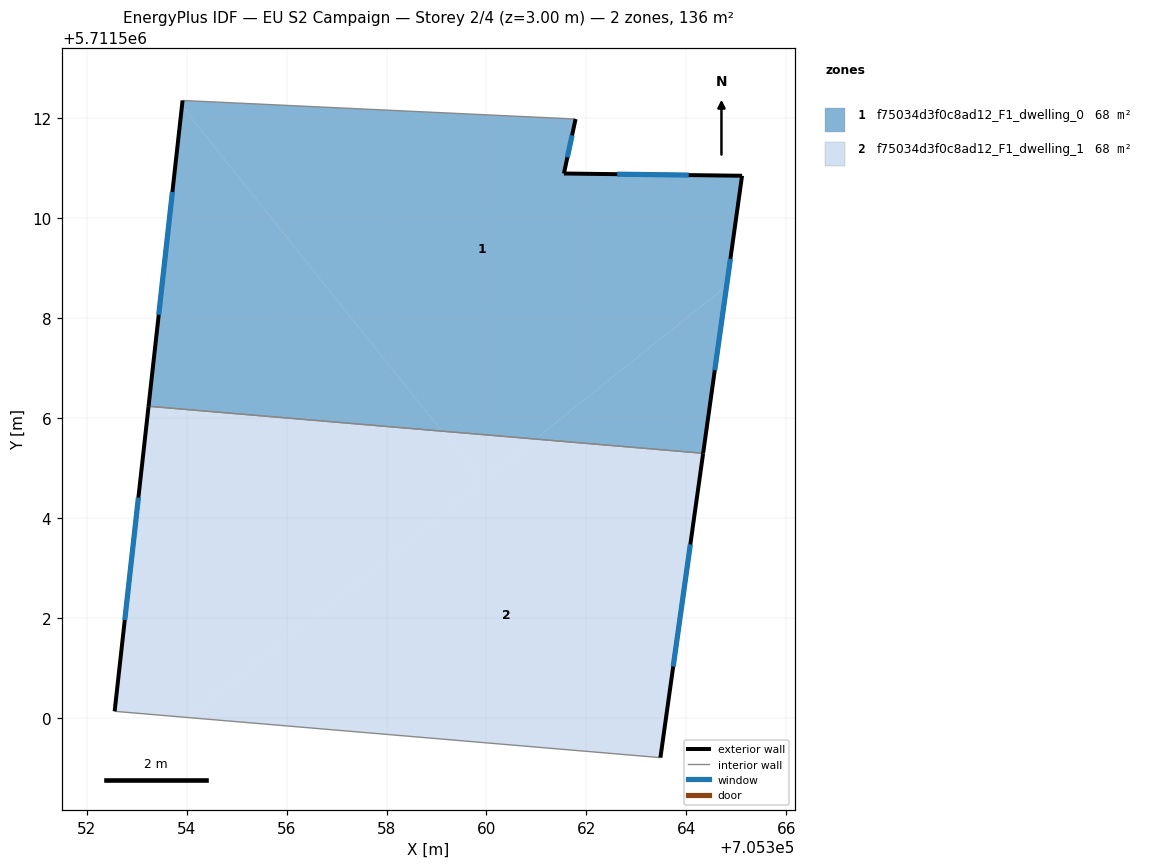
=== STOREY PLAN SPEC (per zone: floor XY polygon, exterior-wall plan segments, windows/doors) ===
zone 1: f75034d3f0c8ad12_F1_dwelling_0  (67.9 m²)
  floor: (705365.12, 5711510.85) (705364.81, 5711508.64) (705360.98, 5711505.58) (705359.11, 5711505.74) (705353.91, 5711512.25) (705353.92, 5711512.36) (705361.78, 5711511.99) (705361.55, 5711510.89)
  floor: (705353.91, 5711512.25) (705359.11, 5711505.74) (705353.24, 5711506.24)
  floor: (705364.81, 5711508.64) (705364.34, 5711505.30) (705360.98, 5711505.58)
  exterior wall: (705353.92, 5711512.36) – (705353.24, 5711506.24)  [6.2 m]
    window: (705353.71, 5711510.52) – (705353.44, 5711508.07)  [3.0 m²]
  exterior wall: (705361.55, 5711510.89) – (705361.78, 5711511.99)  [1.1 m]
    window: (705361.62, 5711511.22) – (705361.71, 5711511.66)  [0.5 m²]
  exterior wall: (705365.12, 5711510.85) – (705361.55, 5711510.89)  [3.6 m]
    window: (705364.05, 5711510.86) – (705362.62, 5711510.88)  [1.7 m²]
  exterior wall: (705364.34, 5711505.29) – (705365.12, 5711510.85)  [5.6 m]
    window: (705364.57, 5711506.96) – (705364.88, 5711509.19)  [2.7 m²]
  interior walls: 2
zone 2: f75034d3f0c8ad12_F1_dwelling_1  (67.9 m²)
  floor: (705364.34, 5711505.30) (705363.48, 5711499.20) (705354.01, 5711500.01) (705360.98, 5711505.58)
  floor: (705360.98, 5711505.58) (705359.91, 5711504.73) (705359.11, 5711505.74)
  floor: (705359.11, 5711505.74) (705359.91, 5711504.73) (705354.01, 5711500.01) (705352.56, 5711500.13) (705353.24, 5711506.24)
  exterior wall: (705363.48, 5711499.20) – (705364.34, 5711505.29)  [6.2 m]
    window: (705363.74, 5711501.03) – (705364.08, 5711503.47)  [3.0 m²]
  exterior wall: (705353.24, 5711506.24) – (705352.56, 5711500.13)  [6.1 m]
    window: (705353.03, 5711504.41) – (705352.76, 5711501.96)  [3.0 m²]
  interior walls: 2

=== DERIVED (storey summary) ===
Building: EU S2 Campaign
Storey: 2 of 4  (floor level z = 3.00 m)
Storey gross floor area: 135.8 m²
Zones on this storey: 2
  - f75034d3f0c8ad12_F1_dwelling_0: floor 67.9 m²; exterior wall 16.4 m (49.3 m²); 4 window(s) 7.9 m²; WWR 16.1%
  - f75034d3f0c8ad12_F1_dwelling_1: floor 67.9 m²; exterior wall 12.3 m (36.9 m²); 2 window(s) 5.9 m²; WWR 16.1%
Zone adjacency (shared interzone walls):
  - f75034d3f0c8ad12_F1_dwelling_0 ↔ f75034d3f0c8ad12_F1_dwelling_1